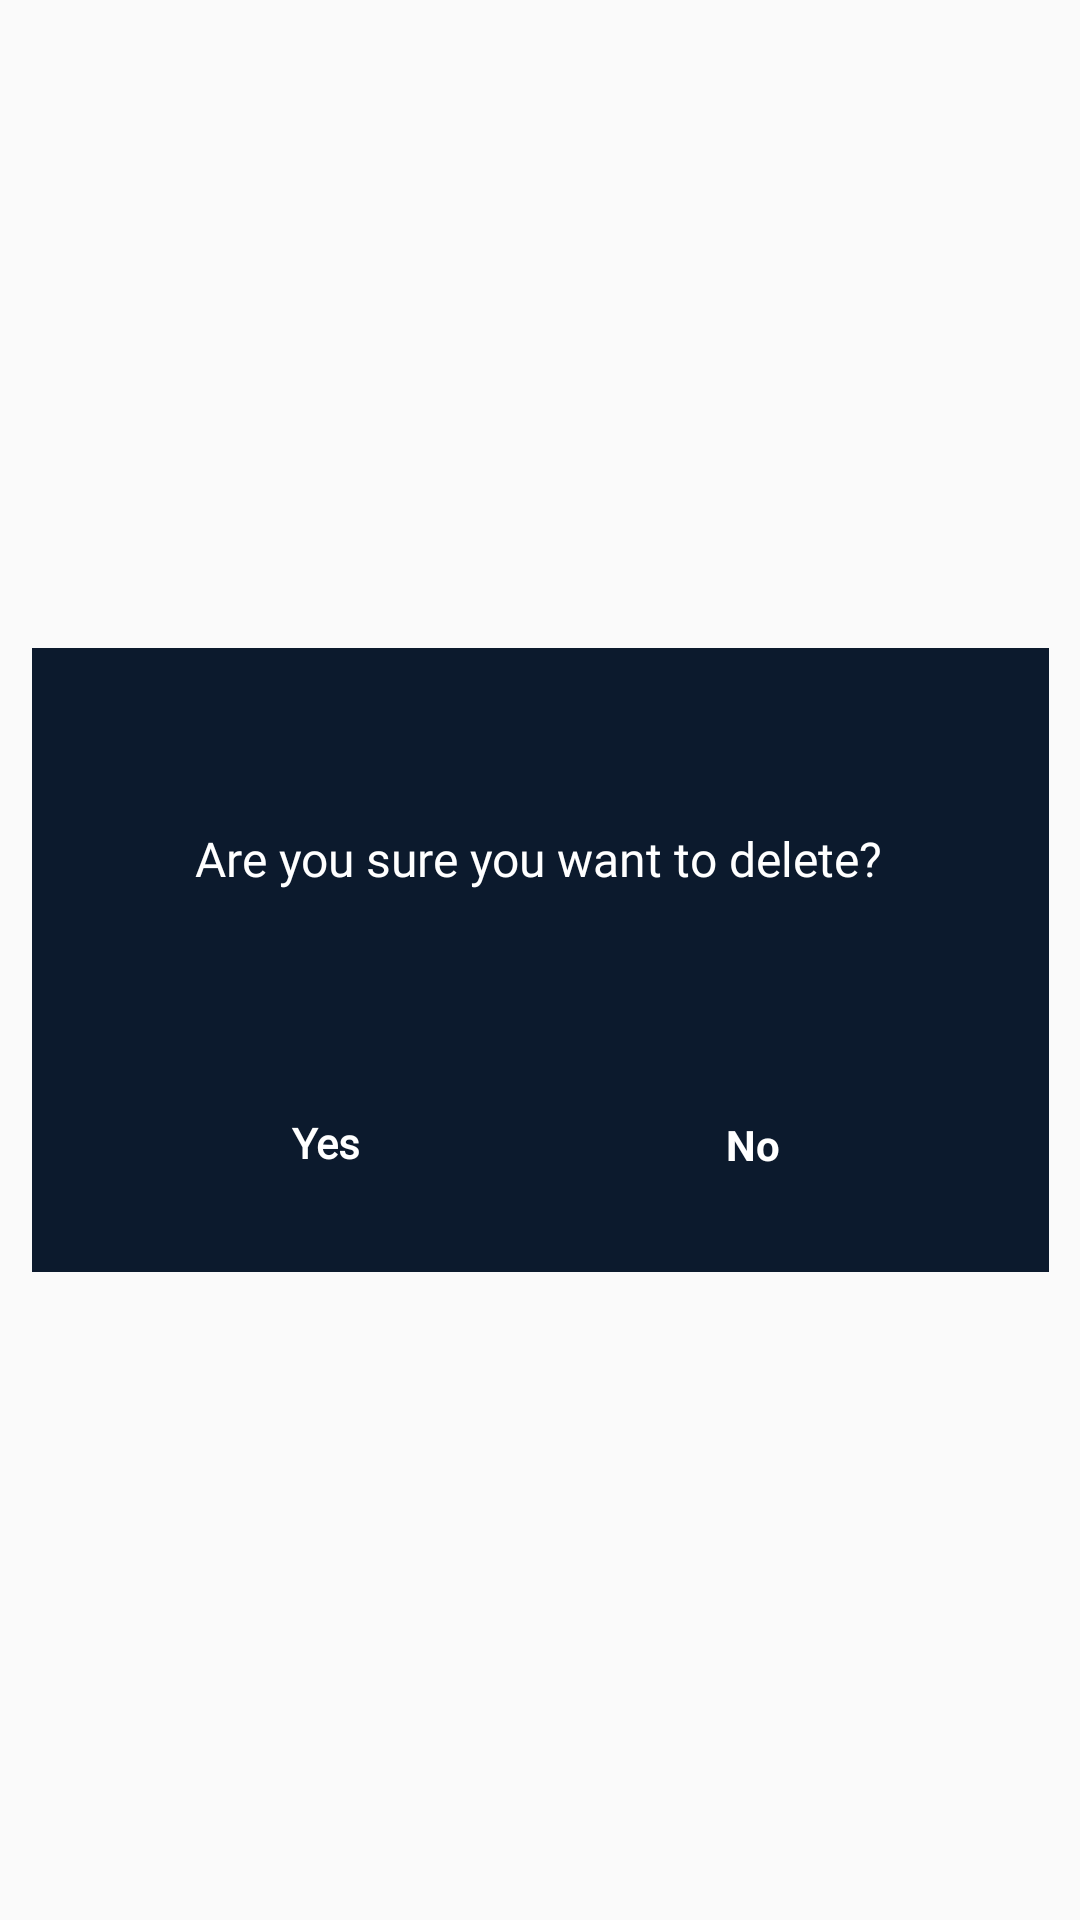

Reconstruct the res/layout file that produces this screen, plus the resources it refers to.
<!-- AndroidManifest.xml: application theme Theme.AppCompat.Light -->
<!-- res/layout/delete_popup.xml -->
<?xml version="1.0" encoding="utf-8"?>
<androidx.constraintlayout.widget.ConstraintLayout xmlns:android="http://schemas.android.com/apk/res/android"
    xmlns:tools="http://schemas.android.com/tools"
    xmlns:app="http://schemas.android.com/apk/res-auto"
    android:layout_width="match_parent"
    android:layout_height="match_parent">

    <View
        android:id="@+id/deletePopUp"
        android:layout_width="339dp"
        android:layout_height="208dp"
        android:layout_alignParentStart="true"
        android:layout_alignParentTop="true"
        android:background="@color/dark_blue"
        android:radius="15dp"
        android:visibility="visible"
        app:layout_constraintBottom_toBottomOf="parent"
        app:layout_constraintEnd_toEndOf="parent"
        app:layout_constraintStart_toStartOf="parent"
        app:layout_constraintTop_toTopOf="parent" />

    <View
        android:id="@+id/yesButton"
        android:layout_width="99dp"
        android:layout_height="46dp"
        android:layout_alignParentStart="true"
        android:layout_alignParentTop="true"
        android:background="@drawable/rounded_button_background"
        android:radius="15dp"
        android:visibility="visible"
        app:layout_constraintBottom_toBottomOf="@+id/deletePopUp"
        app:layout_constraintEnd_toEndOf="@+id/deletePopUp"
        app:layout_constraintHorizontal_bias="0.201"
        app:layout_constraintStart_toStartOf="@+id/deletePopUp"
        app:layout_constraintTop_toTopOf="@+id/deletePopUp"
        app:layout_constraintVertical_bias="0.878" />

    <View
        android:id="@+id/noButton"
        android:layout_width="99dp"
        android:layout_height="46dp"
        android:fontFamily="@font/poppins_semibold"
        android:layout_alignParentStart="true"
        android:layout_alignParentTop="true"
        android:background="@drawable/rounded_button_background"
        android:radius="15dp"
        android:visibility="visible"
        app:layout_constraintBottom_toBottomOf="@+id/deletePopUp"
        app:layout_constraintEnd_toEndOf="@+id/deletePopUp"
        app:layout_constraintHorizontal_bias="0.794"
        app:layout_constraintStart_toStartOf="@+id/deletePopUp"
        app:layout_constraintTop_toTopOf="@+id/deletePopUp"
        app:layout_constraintVertical_bias="0.878" />

    <TextView
        android:id="@+id/yesLabel"
        android:layout_width="69dp"
        android:layout_height="23dp"
        android:fontFamily="@font/poppins_semibold"
        android:gravity="center_horizontal"
        android:text="@string/yes"
        android:textAlignment="center"
        android:textStyle="bold"
        android:textColor="@color/white"
        app:layout_constraintBottom_toBottomOf="@+id/yesButton"
        app:layout_constraintEnd_toEndOf="@+id/yesButton"
        app:layout_constraintStart_toStartOf="@+id/yesButton"
        app:layout_constraintTop_toTopOf="@+id/yesButton"
        app:layout_constraintVertical_bias="0.565" />

    <TextView
        android:id="@+id/noLabel"
        android:layout_width="wrap_content"
        android:layout_height="wrap_content"
        android:gravity="center_horizontal"
        android:text="@string/no"
        android:textAlignment="center"
        android:textStyle="bold"
        android:textColor="@color/white"
        app:layout_constraintBottom_toBottomOf="@+id/noButton"
        app:layout_constraintEnd_toEndOf="@+id/noButton"
        app:layout_constraintStart_toStartOf="@+id/noButton"
        app:layout_constraintTop_toTopOf="@+id/noButton" />

    <TextView
        android:id="@+id/headLabel"
        android:layout_width="wrap_content"
        android:layout_height="wrap_content"
        android:fontFamily="@font/poppins_semibold"
        android:gravity="center_horizontal"
        android:text="@string/deleteMessage"
        android:textAlignment="center"
        android:textColor="#FFFFFF"
        android:textSize="16sp"
        app:layout_constraintBottom_toBottomOf="@+id/deletePopUp"
        app:layout_constraintEnd_toEndOf="@+id/deletePopUp"
        app:layout_constraintHorizontal_bias="0.495"
        app:layout_constraintStart_toStartOf="@+id/deletePopUp"
        app:layout_constraintTop_toTopOf="@+id/deletePopUp"
        app:layout_constraintVertical_bias="0.319" />

    <TextView
        android:id="@+id/titleLabel"
        android:layout_width="265dp"
        android:layout_height="30dp"
        android:fontFamily="casual"
        android:gravity="center_horizontal"
        android:textAlignment="center"
        android:textColor="#FFFFFF"
        android:textSize="18sp"
        android:textStyle="bold"
        app:layout_constraintBottom_toBottomOf="@+id/deletePopUp"
        app:layout_constraintEnd_toEndOf="@+id/deletePopUp"
        app:layout_constraintStart_toStartOf="@+id/deletePopUp"
        app:layout_constraintTop_toTopOf="@+id/deletePopUp" />


</androidx.constraintlayout.widget.ConstraintLayout>
<!-- resources referenced by this layout -->
<resources>
  <color name="dark_blue">#0C1A2D</color>
  <color name="white">#FFFFFFFF</color>
  <string name="deleteMessage">Are you sure you want to delete?</string>
  <string name="no">No</string>
  <string name="yes">Yes</string>
</resources>
